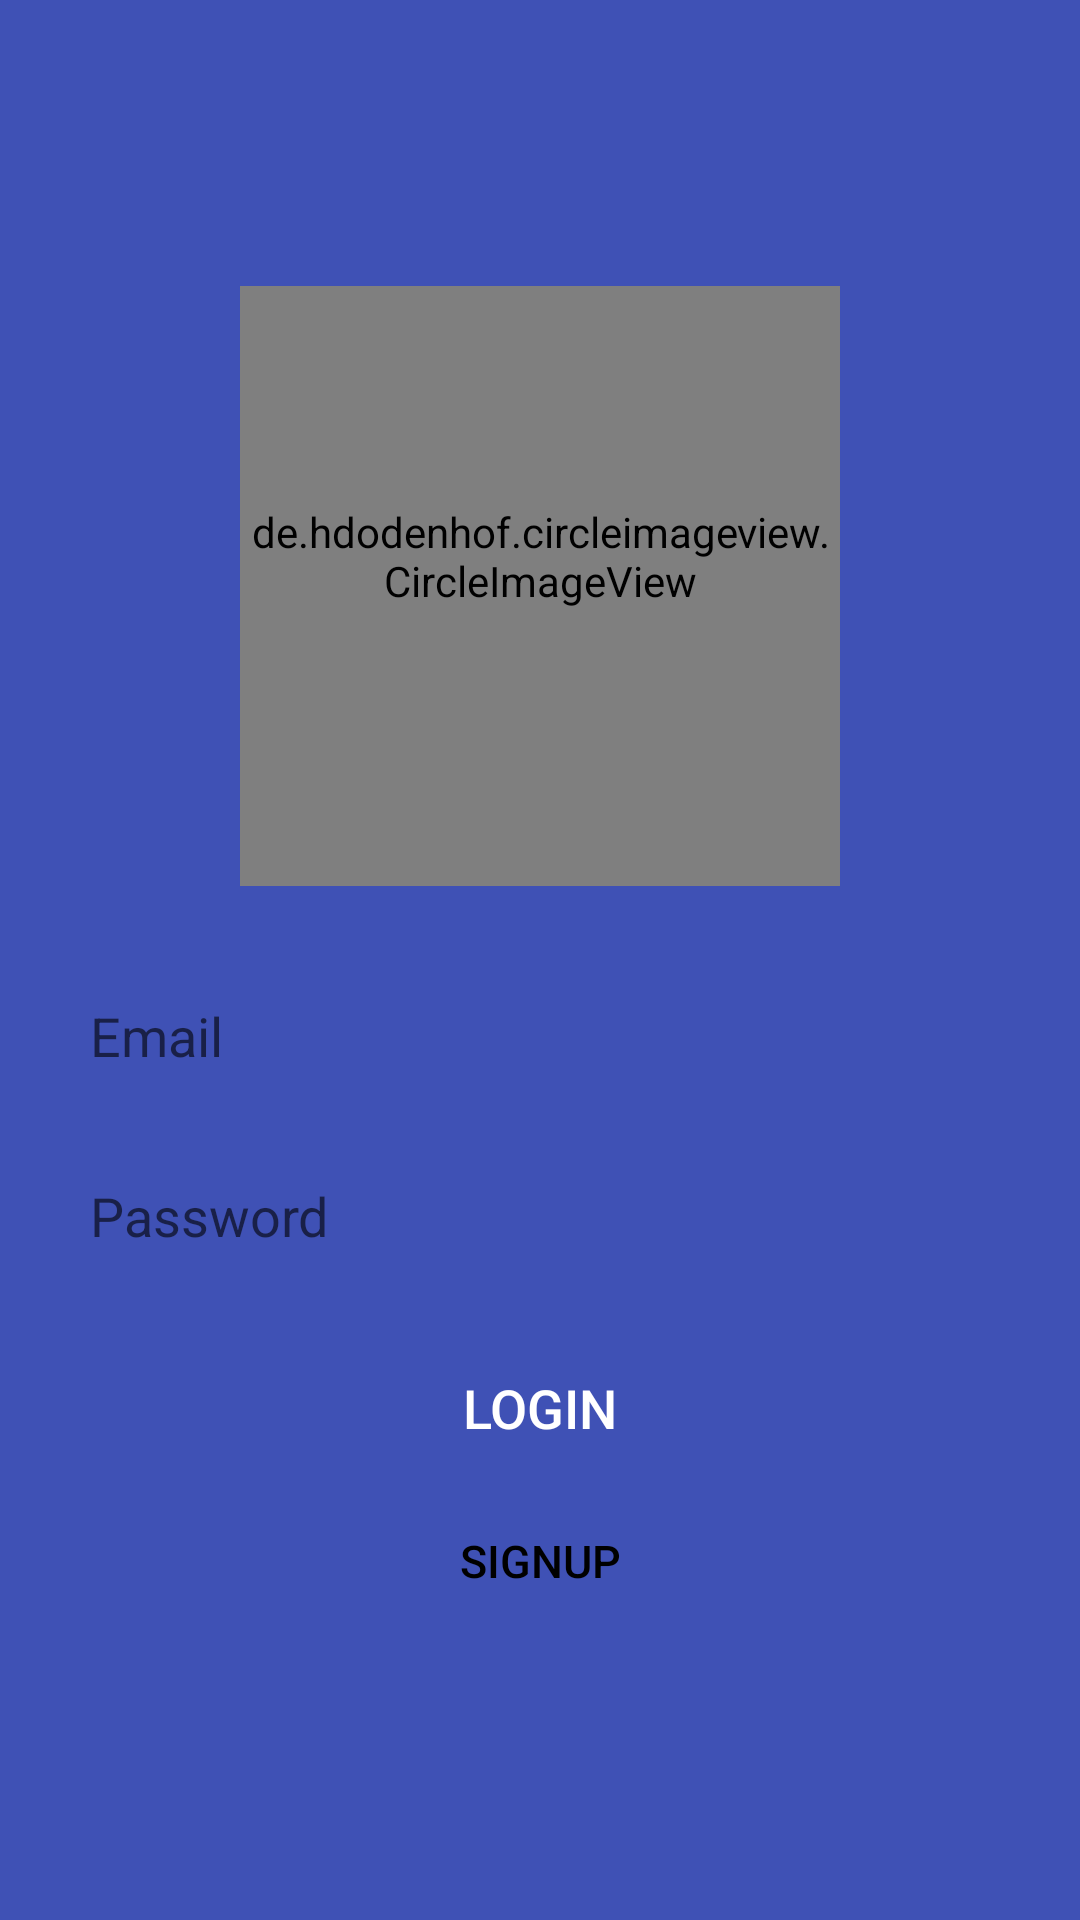

Android layout source for this screen:
<!-- AndroidManifest.xml: application theme AppTheme -->
<!-- res/layout/activity_login.xml -->
<?xml version="1.0" encoding="utf-8"?>
<LinearLayout
    xmlns:android="http://schemas.android.com/apk/res/android"
    android:background="#3F51B5"
    android:gravity="center"
    android:orientation="vertical"
    android:layout_width="match_parent"
    android:layout_height="match_parent"
    android:scrollbars="vertical"
    android:fillViewport="true"
    android:paddingLeft="20dp"
    android:paddingRight="20dp"


    >
    <de.hdodenhof.circleimageview.CircleImageView
        android:layout_width="200dp"
        android:layout_height="200dp"
        android:src="@drawable/people_icon"
        android:paddingBottom="20dp"
        />
    
        
        
        
        
        
        
        
        
        

        <EditText
            android:id="@+id/login_input_email"
            android:textColor="#000000"
            android:layout_marginTop="30dp"
            android:layout_marginBottom="20dp"
            android:layout_width="match_parent"
            android:layout_height="40dp"
            android:paddingLeft="10dp"
            android:paddingRight="10dp"
            android:inputType="textEmailAddress"
            android:background="@drawable/rounded_edittext"
            android:hint="Email" />

        <EditText
            android:id="@+id/login_input_password"
            android:textColor="#000000"
            android:layout_width="match_parent"
            android:layout_height="40dp"
            android:paddingLeft="10dp"
            android:layout_marginBottom="10dp"
            android:inputType="textPassword"
            android:background="@drawable/rounded_edittext"
            android:hint="Password" />

    <Button android:id="@+id/loginbtn"
        android:textSize="18dp"
        android:layout_width="fill_parent"
        android:layout_height="wrap_content"
        android:text="Login"
        android:layout_marginTop="10dp"
        android:background="@drawable/rounded_button"
        android:textColor="@android:color/white"/>
    <Button android:id="@+id/signupbtn"
        android:textSize="15dp"
        android:layout_width="fill_parent"
        android:layout_height="wrap_content"
        android:text="Signup"
        android:background="@null"
        android:layout_marginTop="3dp"
        android:textColor="@android:color/black"/>
</LinearLayout>
<!-- resources referenced by this layout -->
<resources>
  <style name="AppTheme" parent="Theme.AppCompat.Light.NoActionBar">
          
          <item name="colorPrimary">@color/colorPrimary</item>
          <item name="colorPrimaryDark">@color/colorPrimaryDark</item>
          <item name="colorAccent">@color/colorAccent</item>
      </style>
  <color name="colorPrimary">#3F51B5</color>
  <color name="colorPrimaryDark">#303F9F</color>
  <color name="colorAccent">#F06292</color>
</resources>
